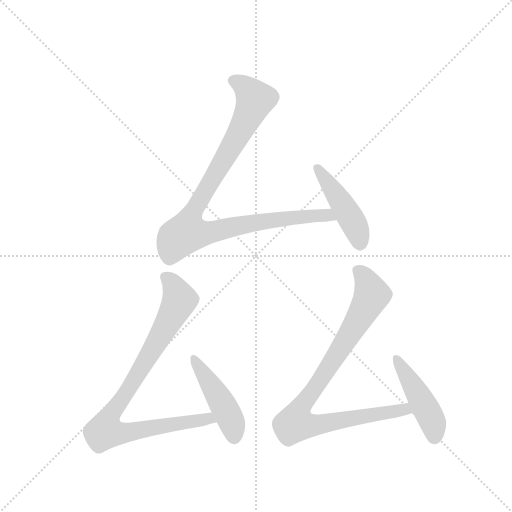
t = 0.00 s
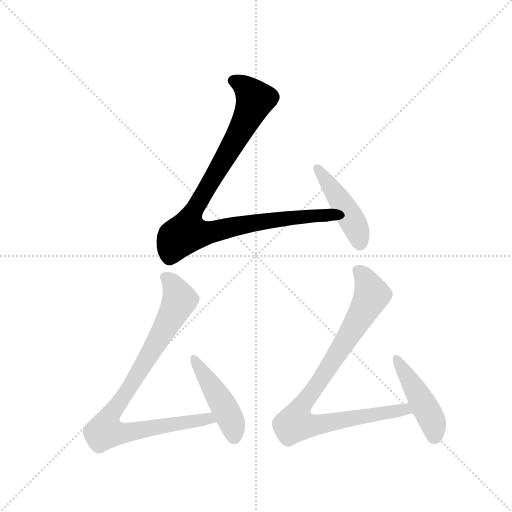
t = 1.05 s
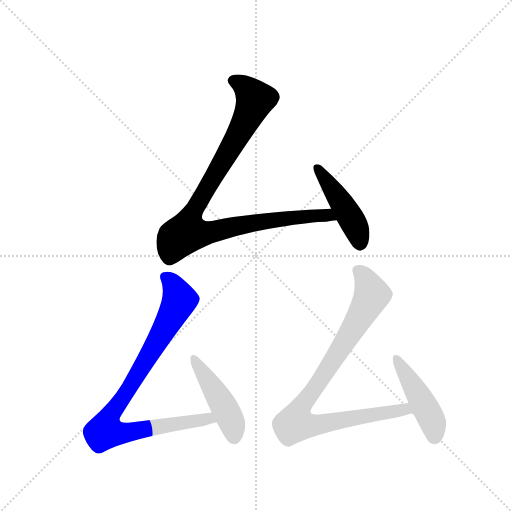
t = 2.10 s
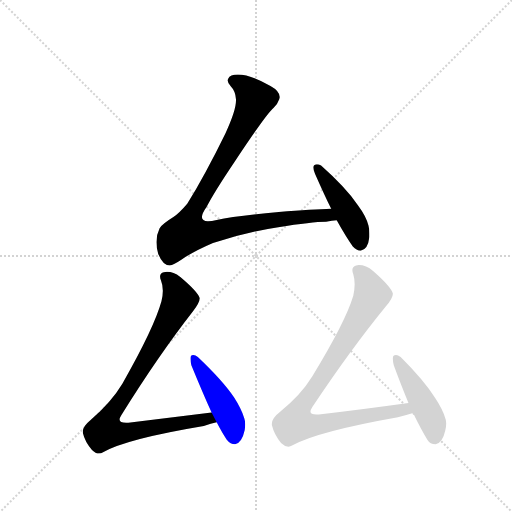
t = 3.15 s
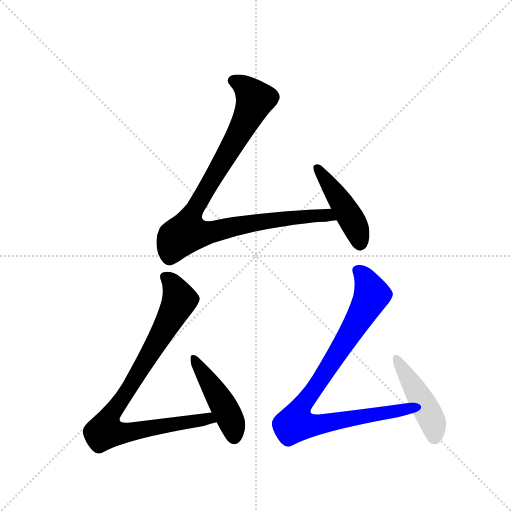
t = 4.20 s
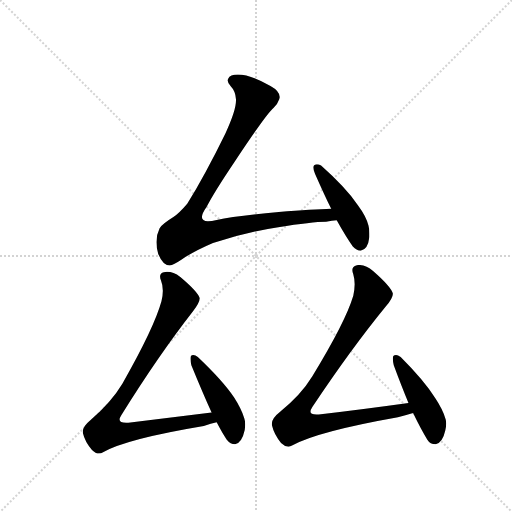
t = 5.25 s

The animated SVG that drew these frames (rendered in a browser with its animation timeline set to each time). Animation: 6 CSS @keyframes rules; one cycle of 5.25 s.

<svg version="1.1" viewBox="0 0 1024 1024" xmlns="http://www.w3.org/2000/svg">
  <g stroke="lightgray" stroke-dasharray="1,1" stroke-width="1" transform="scale(4, 4)">
    <line x1="0" y1="0" x2="256" y2="256"></line>
    <line x1="256" y1="0" x2="0" y2="256"></line>
    <line x1="128" y1="0" x2="128" y2="256"></line>
    <line x1="0" y1="128" x2="256" y2="128"></line>
  </g>
  <g transform="scale(0.92, -0.92) translate(60, -900)">
    <style type="text/css">
      
        @keyframes keyframes0 {
          from {
            stroke: blue;
            stroke-dashoffset: 966;
            stroke-width: 128;
          }
          76% {
            animation-timing-function: step-end;
            stroke: blue;
            stroke-dashoffset: 0;
            stroke-width: 128;
          }
          to {
            stroke: black;
            stroke-width: 1024;
          }
        }
        #make-me-a-hanzi-animation-0 {
          animation: keyframes0 1.0361328125s both;
          animation-delay: 0s;
          animation-timing-function: linear;
        }
      
        @keyframes keyframes1 {
          from {
            stroke: blue;
            stroke-dashoffset: 450;
            stroke-width: 128;
          }
          59% {
            animation-timing-function: step-end;
            stroke: blue;
            stroke-dashoffset: 0;
            stroke-width: 128;
          }
          to {
            stroke: black;
            stroke-width: 1024;
          }
        }
        #make-me-a-hanzi-animation-1 {
          animation: keyframes1 0.6162109375s both;
          animation-delay: 1.0361328125s;
          animation-timing-function: linear;
        }
      
        @keyframes keyframes2 {
          from {
            stroke: blue;
            stroke-dashoffset: 881;
            stroke-width: 128;
          }
          74% {
            animation-timing-function: step-end;
            stroke: blue;
            stroke-dashoffset: 0;
            stroke-width: 128;
          }
          to {
            stroke: black;
            stroke-width: 1024;
          }
        }
        #make-me-a-hanzi-animation-2 {
          animation: keyframes2 0.9669596354166666s both;
          animation-delay: 1.65234375s;
          animation-timing-function: linear;
        }
      
        @keyframes keyframes3 {
          from {
            stroke: blue;
            stroke-dashoffset: 455;
            stroke-width: 128;
          }
          60% {
            animation-timing-function: step-end;
            stroke: blue;
            stroke-dashoffset: 0;
            stroke-width: 128;
          }
          to {
            stroke: black;
            stroke-width: 1024;
          }
        }
        #make-me-a-hanzi-animation-3 {
          animation: keyframes3 0.6202799479166666s both;
          animation-delay: 2.6193033854166665s;
          animation-timing-function: linear;
        }
      
        @keyframes keyframes4 {
          from {
            stroke: blue;
            stroke-dashoffset: 895;
            stroke-width: 128;
          }
          74% {
            animation-timing-function: step-end;
            stroke: blue;
            stroke-dashoffset: 0;
            stroke-width: 128;
          }
          to {
            stroke: black;
            stroke-width: 1024;
          }
        }
        #make-me-a-hanzi-animation-4 {
          animation: keyframes4 0.9783528645833334s both;
          animation-delay: 3.239583333333333s;
          animation-timing-function: linear;
        }
      
        @keyframes keyframes5 {
          from {
            stroke: blue;
            stroke-dashoffset: 451;
            stroke-width: 128;
          }
          59% {
            animation-timing-function: step-end;
            stroke: blue;
            stroke-dashoffset: 0;
            stroke-width: 128;
          }
          to {
            stroke: black;
            stroke-width: 1024;
          }
        }
        #make-me-a-hanzi-animation-5 {
          animation: keyframes5 0.6170247395833334s both;
          animation-delay: 4.217936197916666s;
          animation-timing-function: linear;
        }
      
    </style>
    
      <path d="M 347 457 Q 330 437 317 428 Q 293 413 287 404 Q 280 390 280 374 Q 280 361 284 348 Q 294 323 309 323 Q 317 324 335 336 Q 361 354 403 372 Q 478 396 545 406 Q 618 418 649 418 Q 662 420 672 421 C 702 425 690 447 660 446 Q 621 445 546 439 Q 451 431 411 422 Q 400 419 392 419 Q 379 419 379 428 Q 379 436 389 450 Q 404 480 449 547 Q 520 654 535 666 Q 544 674 547 684 Q 548 687 548 689 Q 548 702 528 713 Q 485 738 457 738 Q 440 738 436 729 Q 435 727 435 725 Q 435 719 442 712 Q 452 702 453 684 L 453 681 Q 453 660 430 610 Q 386 520 347 457 Z" fill="lightgray"></path>
    
      <path d="M 672 421 Q 692 385 707 364 Q 715 355 724 355 Q 740 358 743 385 L 743 393 Q 743 403 741 410 Q 736 430 718 454 Q 692 492 638 540 Q 633 543 629 543 Q 626 543 623 541 Q 621 539 621 536 Q 621 531 625 522 Q 644 479 660 446 L 672 421 Z" fill="lightgray"></path>
    
      <path d="M 360 224 Q 374 242 374 251 L 374 252 Q 371 265 332 298 Q 317 309 303 309 Q 299 309 296 308 Q 288 306 288 299 Q 288 295 290 290 Q 294 280 294 268 Q 294 257 291 245 Q 275 187 206 66 Q 182 26 137 -13 Q 120 -27 120 -38 L 120 -41 Q 125 -62 140 -78 Q 148 -86 155 -86 Q 160 -86 164 -83 Q 215 -54 383 -26 Q 399 -21 411 -18 C 440 -10 430 7 400 3 L 219 -19 L 214 -19 Q 200 -19 200 -12 Q 200 -8 204 -2 Q 285 128 360 224 Z" fill="lightgray"></path>
    
      <path d="M 411 -18 Q 423 -41 433 -56 Q 441 -66 451 -66 Q 466 -63 472 -35 Q 473 -28 473 -23 Q 473 -14 471 -9 Q 465 11 449 36 Q 424 73 370 124 Q 365 128 360 128 Q 357 128 355 126 Q 354 124 354 120 Q 354 115 356 106 Q 381 45 400 3 L 411 -18 Z" fill="lightgray"></path>
    
      <path d="M 805 -7 Q 825 -2 838 2 C 867 10 858 28 828 24 Q 720 9 633 -1 L 628 -1 Q 615 -1 615 5 Q 615 9 619 15 Q 703 141 779 234 Q 794 252 794 261 L 794 262 Q 790 277 751 311 Q 736 324 720 324 Q 717 324 714 323 Q 706 320 706 313 Q 706 309 708 304 Q 711 294 711 282 Q 711 271 708 257 Q 691 200 619 82 Q 594 41 549 5 Q 531 -9 531 -21 L 531 -24 Q 536 -45 551 -63 Q 559 -71 567 -71 Q 571 -71 576 -68 Q 630 -38 805 -7 Z" fill="lightgray"></path>
    
      <path d="M 838 2 Q 856 -35 869 -56 Q 875 -66 887 -66 Q 902 -63 908 -36 Q 910 -27 910 -20 Q 910 -13 908 -9 Q 902 11 886 35 Q 862 73 811 124 Q 805 128 801 128 Q 797 128 795 126 Q 794 124 794 120 Q 794 115 796 106 Q 813 60 828 24 L 838 2 Z" fill="lightgray"></path>
    
    
      <clipPath id="make-me-a-hanzi-clip-0">
        <path d="M 347 457 Q 330 437 317 428 Q 293 413 287 404 Q 280 390 280 374 Q 280 361 284 348 Q 294 323 309 323 Q 317 324 335 336 Q 361 354 403 372 Q 478 396 545 406 Q 618 418 649 418 Q 662 420 672 421 C 702 425 690 447 660 446 Q 621 445 546 439 Q 451 431 411 422 Q 400 419 392 419 Q 379 419 379 428 Q 379 436 389 450 Q 404 480 449 547 Q 520 654 535 666 Q 544 674 547 684 Q 548 687 548 689 Q 548 702 528 713 Q 485 738 457 738 Q 440 738 436 729 Q 435 727 435 725 Q 435 719 442 712 Q 452 702 453 684 L 453 681 Q 453 660 430 610 Q 386 520 347 457 Z"></path>
      </clipPath>
      <path clip-path="url(#make-me-a-hanzi-clip-0)" d="M 447 724 L 470 713 L 489 693 L 493 679 L 438 569 L 358 437 L 348 396 L 384 392 L 556 425 L 645 432 L 666 426" fill="none" id="make-me-a-hanzi-animation-0" stroke-dasharray="838 1676" stroke-linecap="round"></path>
    
      <clipPath id="make-me-a-hanzi-clip-1">
        <path d="M 672 421 Q 692 385 707 364 Q 715 355 724 355 Q 740 358 743 385 L 743 393 Q 743 403 741 410 Q 736 430 718 454 Q 692 492 638 540 Q 633 543 629 543 Q 626 543 623 541 Q 621 539 621 536 Q 621 531 625 522 Q 644 479 660 446 L 672 421 Z"></path>
      </clipPath>
      <path clip-path="url(#make-me-a-hanzi-clip-1)" d="M 628 536 L 705 422 L 723 369" fill="none" id="make-me-a-hanzi-animation-1" stroke-dasharray="322 644" stroke-linecap="round"></path>
    
      <clipPath id="make-me-a-hanzi-clip-2">
        <path d="M 360 224 Q 374 242 374 251 L 374 252 Q 371 265 332 298 Q 317 309 303 309 Q 299 309 296 308 Q 288 306 288 299 Q 288 295 290 290 Q 294 280 294 268 Q 294 257 291 245 Q 275 187 206 66 Q 182 26 137 -13 Q 120 -27 120 -38 L 120 -41 Q 125 -62 140 -78 Q 148 -86 155 -86 Q 160 -86 164 -83 Q 215 -54 383 -26 Q 399 -21 411 -18 C 440 -10 430 7 400 3 L 219 -19 L 214 -19 Q 200 -19 200 -12 Q 200 -8 204 -2 Q 285 128 360 224 Z"></path>
      </clipPath>
      <path clip-path="url(#make-me-a-hanzi-clip-2)" d="M 300 297 L 315 284 L 331 248 L 230 70 L 182 1 L 170 -37 L 211 -41 L 393 -10 L 403 -15" fill="none" id="make-me-a-hanzi-animation-2" stroke-dasharray="753 1506" stroke-linecap="round"></path>
    
      <clipPath id="make-me-a-hanzi-clip-3">
        <path d="M 411 -18 Q 423 -41 433 -56 Q 441 -66 451 -66 Q 466 -63 472 -35 Q 473 -28 473 -23 Q 473 -14 471 -9 Q 465 11 449 36 Q 424 73 370 124 Q 365 128 360 128 Q 357 128 355 126 Q 354 124 354 120 Q 354 115 356 106 Q 381 45 400 3 L 411 -18 Z"></path>
      </clipPath>
      <path clip-path="url(#make-me-a-hanzi-clip-3)" d="M 359 122 L 428 15 L 445 -20 L 450 -52" fill="none" id="make-me-a-hanzi-animation-3" stroke-dasharray="327 654" stroke-linecap="round"></path>
    
      <clipPath id="make-me-a-hanzi-clip-4">
        <path d="M 805 -7 Q 825 -2 838 2 C 867 10 858 28 828 24 Q 720 9 633 -1 L 628 -1 Q 615 -1 615 5 Q 615 9 619 15 Q 703 141 779 234 Q 794 252 794 261 L 794 262 Q 790 277 751 311 Q 736 324 720 324 Q 717 324 714 323 Q 706 320 706 313 Q 706 309 708 304 Q 711 294 711 282 Q 711 271 708 257 Q 691 200 619 82 Q 594 41 549 5 Q 531 -9 531 -21 L 531 -24 Q 536 -45 551 -63 Q 559 -71 567 -71 Q 571 -71 576 -68 Q 630 -38 805 -7 Z"></path>
      </clipPath>
      <path clip-path="url(#make-me-a-hanzi-clip-4)" d="M 719 311 L 740 284 L 746 252 L 648 90 L 594 16 L 582 -20 L 625 -24 L 820 10 L 832 6" fill="none" id="make-me-a-hanzi-animation-4" stroke-dasharray="767 1534" stroke-linecap="round"></path>
    
      <clipPath id="make-me-a-hanzi-clip-5">
        <path d="M 838 2 Q 856 -35 869 -56 Q 875 -66 887 -66 Q 902 -63 908 -36 Q 910 -27 910 -20 Q 910 -13 908 -9 Q 902 11 886 35 Q 862 73 811 124 Q 805 128 801 128 Q 797 128 795 126 Q 794 124 794 120 Q 794 115 796 106 Q 813 60 828 24 L 838 2 Z"></path>
      </clipPath>
      <path clip-path="url(#make-me-a-hanzi-clip-5)" d="M 800 122 L 871 4 L 882 -22 L 885 -51" fill="none" id="make-me-a-hanzi-animation-5" stroke-dasharray="323 646" stroke-linecap="round"></path>
    
  </g>
</svg>
